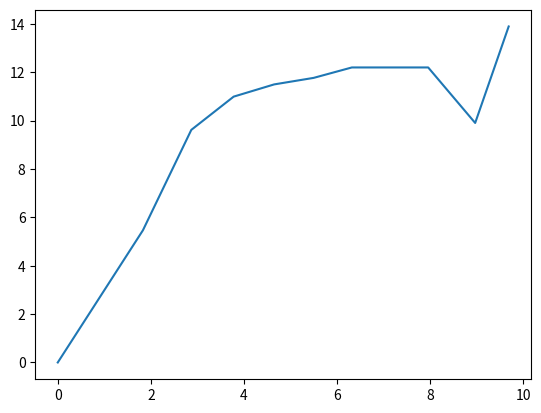

This chart was generated by the following Python code:
import matplotlib.pyplot as plt

s = [0,10,20,30,40,50,60,70,80,90,100]

t = [0,1.83,2.87,3.78,4.65,5.5,6.32,7.14,7.96,8.97,9.69]

v=[0]



for i in range(1,len(t)):
    v_i=(s[i]-s[i-1])/(t[i]-t[i-1])
    v.append(v_i)


plt.plot(t,v)
plt.show()
